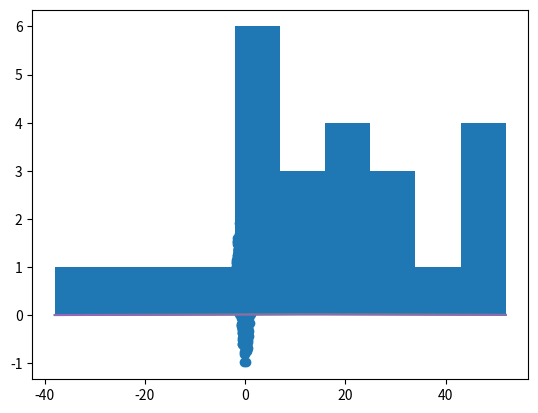

This chart was generated by the following Python code: (Note: this script raises an exception after producing the figure.)
#!/usr/bin/env python
# coding: utf-8

# # Python Lecture 9: Statistical Methods
# ## Jarret Petrillo copyright 2020
# ## AMS 595

# # Today's Goal
# 
# ## Use SciPy for Advanced Statistics
# 
# 1. descriptive statistics
# 1. histogram
# 2. clustering

# In[78]:


import numpy as np

data = np.array([[113,105,130,101,138,118,87,116,75,96,                 122,103,116,107,118,103,111,104,111,89,78,100,89,85,88],                 [137,105,133,108,115,170,103,145,78,107,                 84,148,147,87,166,146,123,135,112,93,76,116,78,101,123]])

dataDiff = data[1,:] - data[0,:]

dataDiff.mean()


# In[89]:


from scipy.stats import skew, kurtosis, moment

print("skew:", skew(dataDiff))

print("kurtosis:", kurtosis(dataDiff))

print("10th moment:", moment(dataDiff,10))


# In[45]:


import matplotlib.pyplot as plt

plt.hist(dataDiff) # y-axis are counts


# In[46]:


# is it Gausian?

from scipy.stats import norm

mean, std = norm.fit(dataDiff) # estimate normal distribution params
plt.hist(dataDiff, density=True) # y-axis = probability
x=np.linspace(dataDiff.min(),dataDiff.max(),1000)
pdf = norm.pdf(x, mean, std)
plt.plot(x, pdf)


# In[47]:


# kernel density plot is more general

from scipy.stats import kde

kernel_density = kde.gaussian_kde(dataDiff)
plt.hist(dataDiff, density=True) # y-axis = probability
pdf = kernel_density.pdf(x)
plt.plot(x, pdf)


# In[74]:


# generate cluster data

from scipy.stats import norm
import numpy
from numpy import array,vstack

data=norm.rvs(0,0.3,size=(1000,2))

inside_ball=numpy.hypot(data[:,0],data[:,1])<1.0
data=data[inside_ball]
data = vstack((data, data+array([1,1]),data+array([-1,1])))

plt.scatter(data[:,0], data[:,1])


# In[77]:


# cluster using kmeans algorithm

from scipy.cluster.vq import kmeans, vq

centroids, distortion = kmeans(data,3)

cluster_assignment, distances = vq(data,centroids)
plot(data[cluster_assignment==0,0],     data[cluster_assignment==0,1], 'r.')
plot(data[cluster_assignment==1,0],     data[cluster_assignment==1,1], 'b.')
plot(data[cluster_assignment==2,0],     data[cluster_assignment==2,1], 'k.')


# In[ ]:




